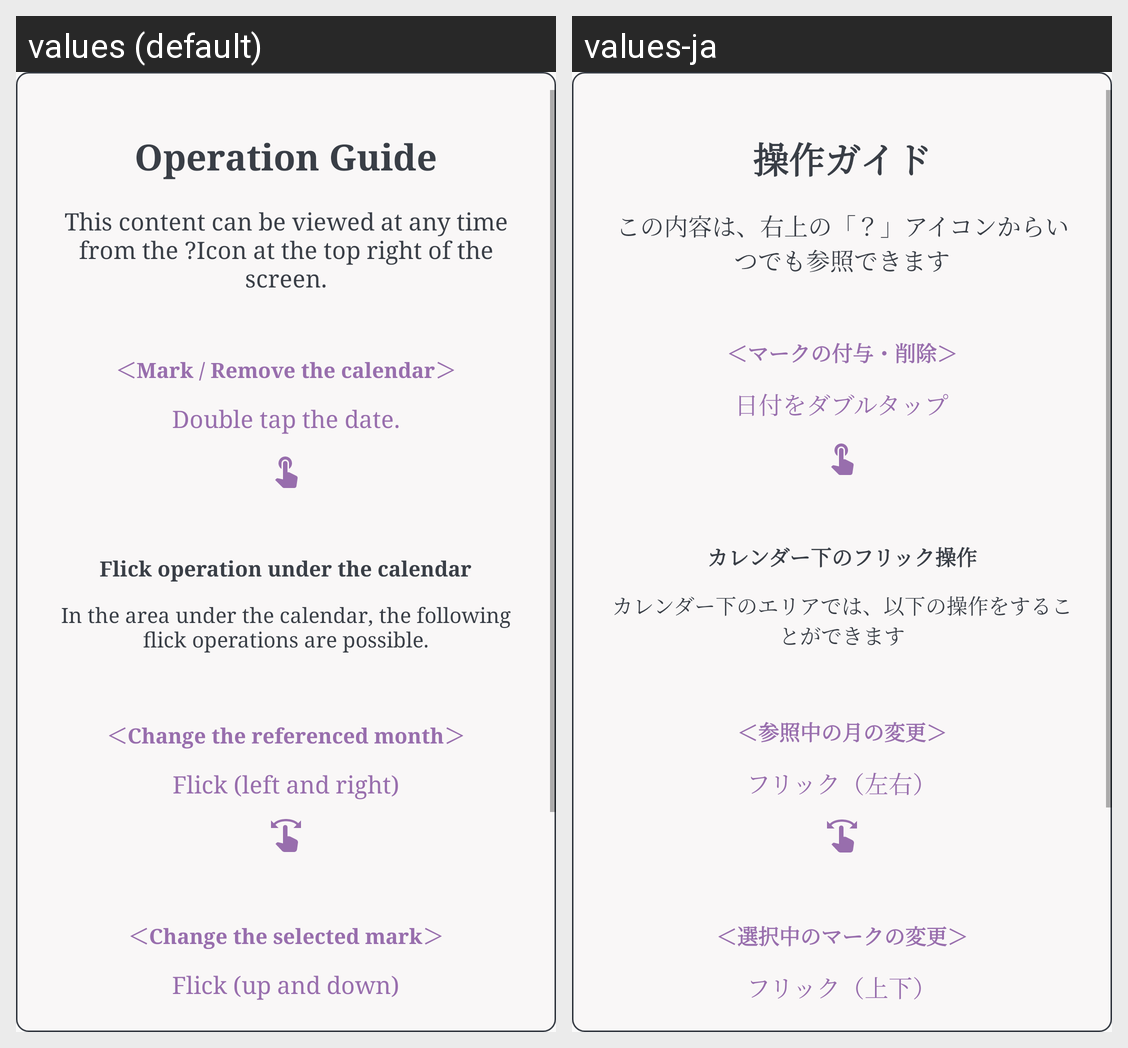

Translations of the strings shown on this Android screen, per locale in the grid:
Android screen res/layout/help_dialog.xml rendered under 2 locales, left to right: values (default), values-ja. Device: Nexus 5 (rendered at 1080×1920; each locale shown at half size, 540×960, under a caption strip naming it); theme NoActionBar.
Strings drawn on this screen, with the default value and each locale's value (text and hints the layout hard-codes, and strings that could not be matched under every locale, appear in the picture but are not listed):

help_title
  values: Operation Guide
  values-ja: 操作ガイド

help_annotation
  values: This content can be viewed at any time from the ?Icon at the top right of the screen.
  values-ja: この内容は、右上の「？」アイコンからいつでも参照できます

help_mark
  values: ＜Mark / Remove the calendar＞
  values-ja: ＜マークの付与・削除＞

help_explanation_mark
  values: Double tap the date.
  values-ja: 日付をダブルタップ

help_under_calendar
  values: Flick operation under the calendar
  values-ja: カレンダー下のフリック操作

help_under_calendar_annotation
  values: In the area under the calendar, the following flick operations are possible.
  values-ja: カレンダー下のエリアでは、以下の操作をすることができます

help_change_month
  values: ＜Change the referenced month＞
  values-ja: ＜参照中の月の変更＞

help_explanation_flick_hor
  values: Flick (left and right)
  values-ja: フリック（左右）

help_change_mark
  values: ＜Change the selected mark＞
  values-ja: ＜選択中のマークの変更＞

help_explanation_flick_ver
  values: Flick (up and down)
  values-ja: フリック（上下）
